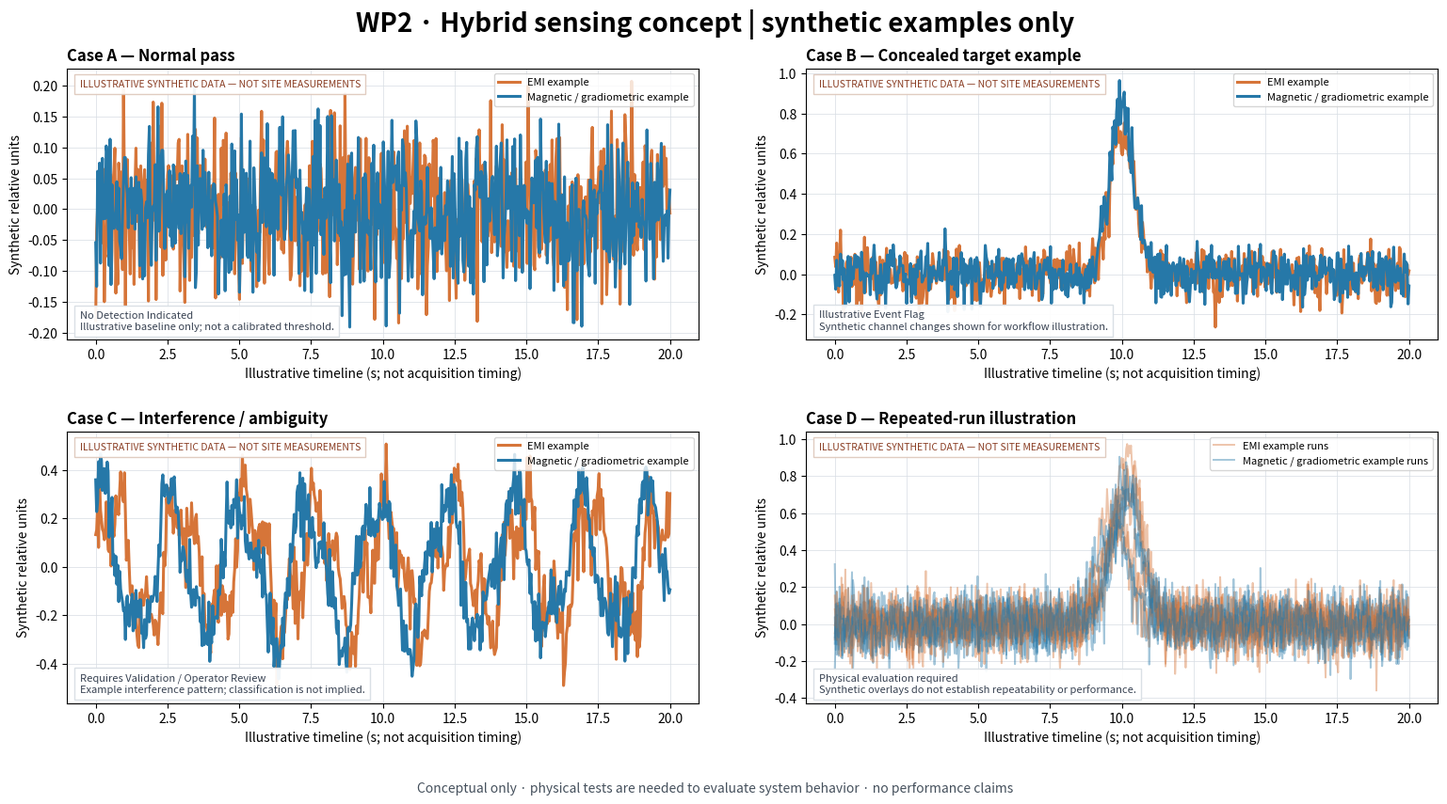
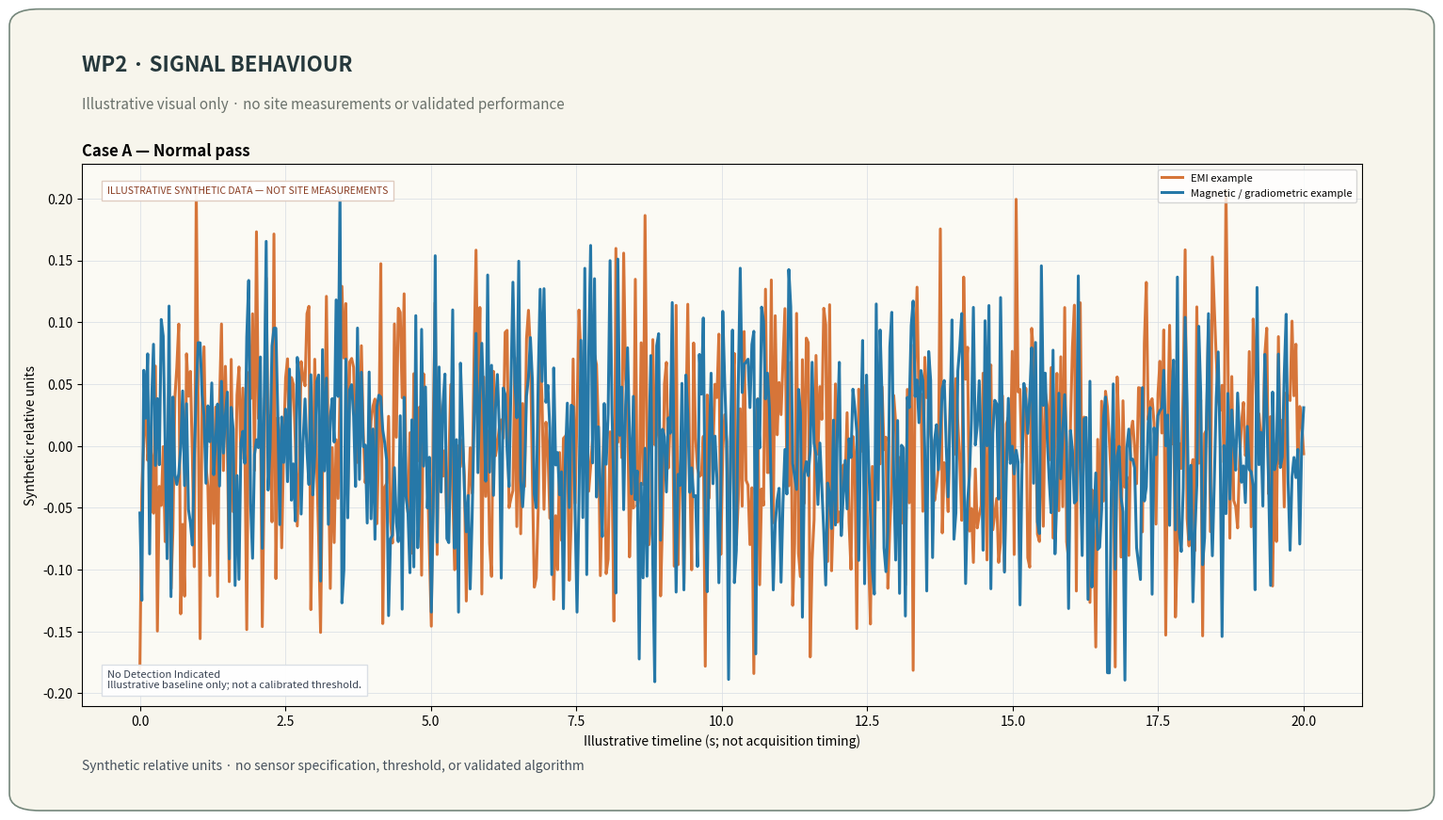
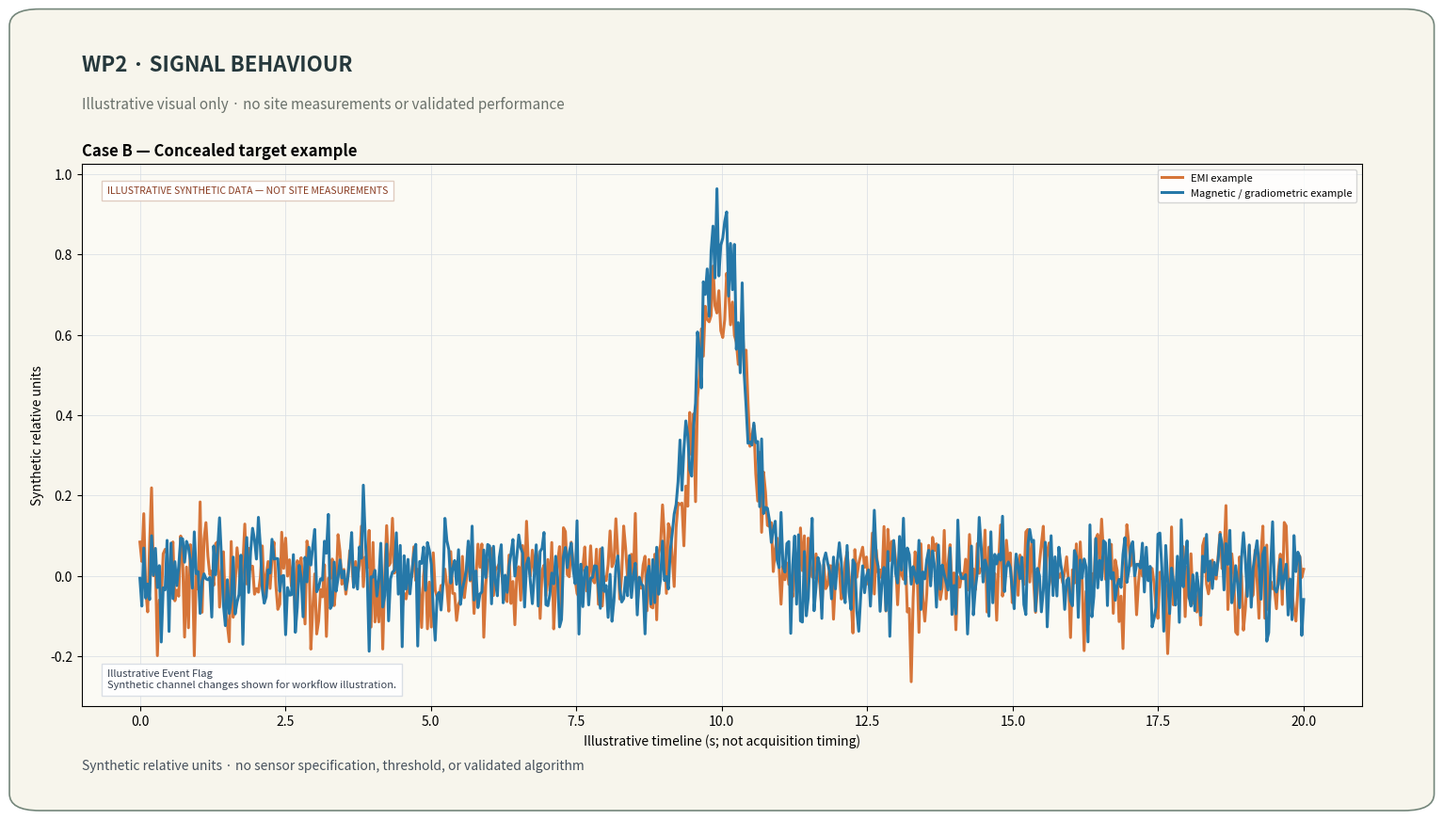
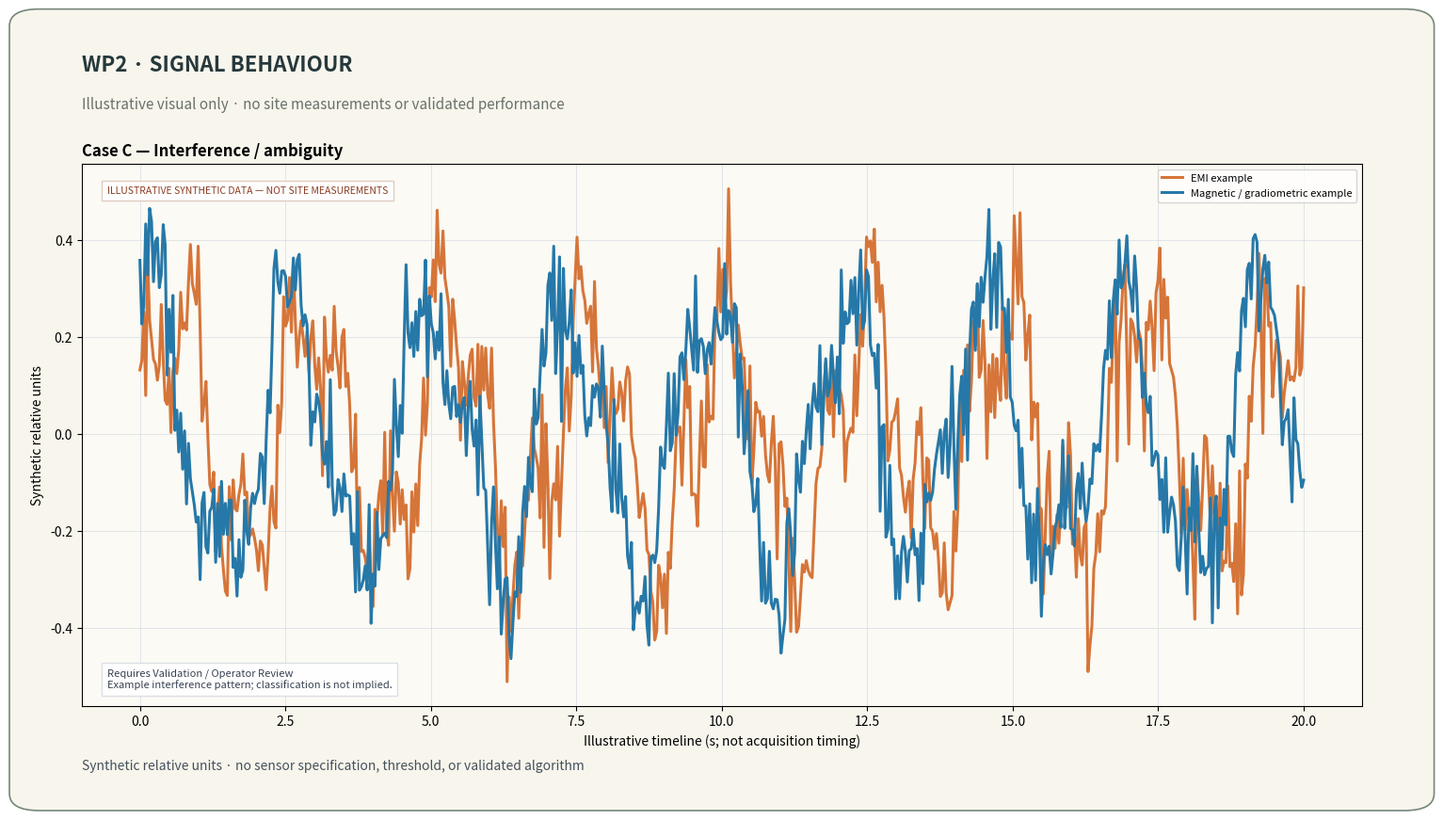
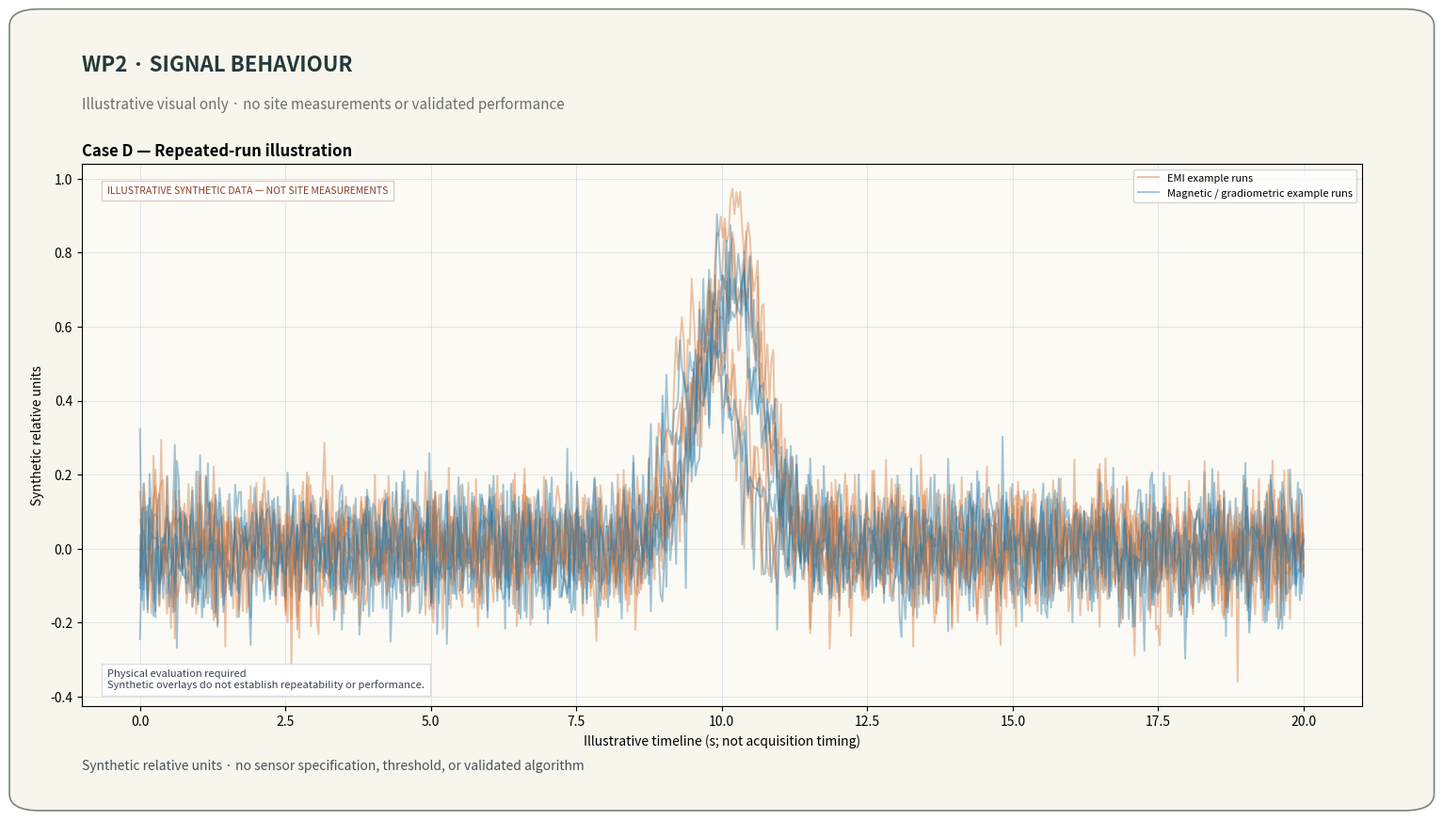
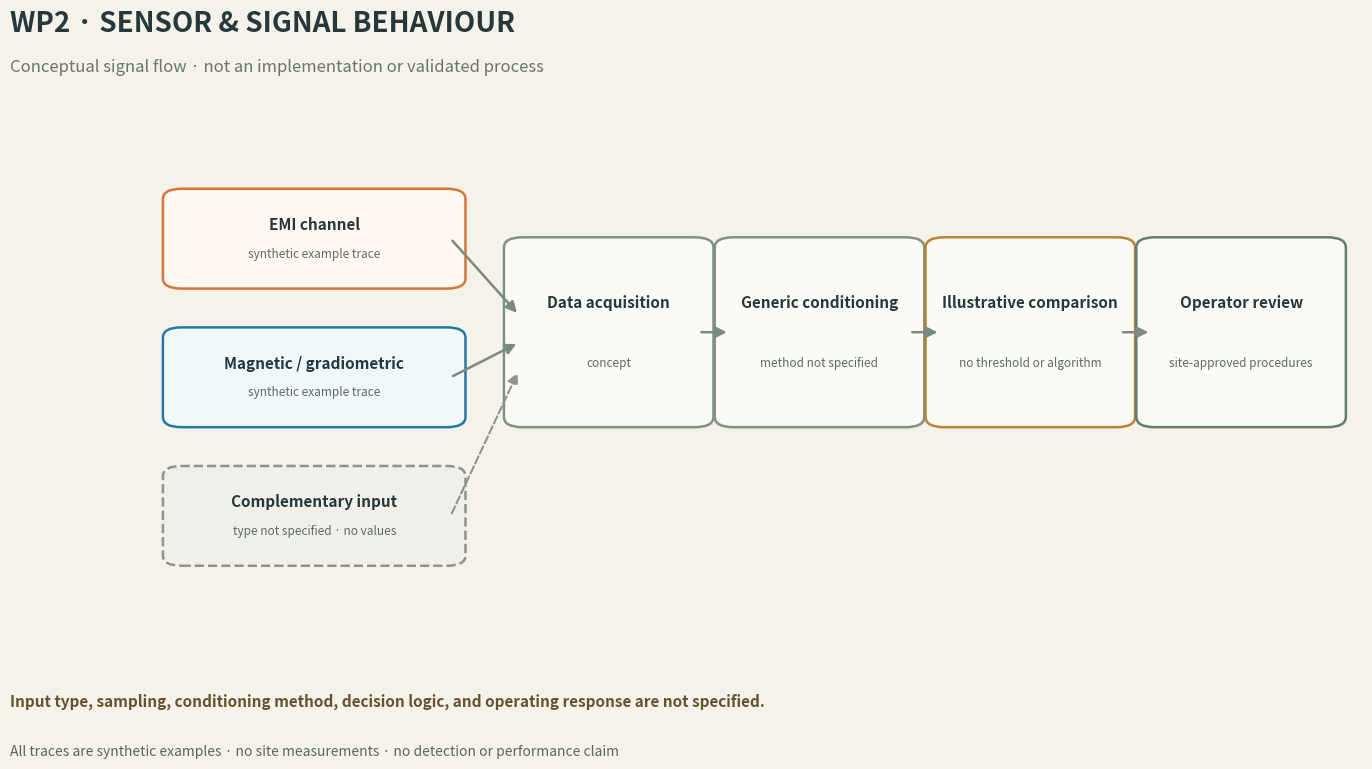

These charts were generated, in order, by the following Python code:
#!/usr/bin/env python3
"""Create conceptual, illustrative synthetic traces for Cases A–D.

These generated waveforms are examples for a technical presentation only.
They are not site measurements, a detector model, or evidence of performance.
"""

from __future__ import annotations

import argparse
import csv
import json
from pathlib import Path

import matplotlib

matplotlib.use("Agg")

import matplotlib.pyplot as plt
import numpy as np
from matplotlib.patches import FancyArrowPatch, FancyBboxPatch

SAMPLE_LABEL = "ILLUSTRATIVE SYNTHETIC DATA — NOT SITE MEASUREMENTS"
DEFAULT_OUTPUT_DIR = Path("generated-artifacts/wp2-signal-plots")
DEFAULT_SEED = 20261118

# These values are chosen only to make distinct explanatory shapes on a chart.
# They are not sensor specifications, calibration values, thresholds, or
# measured mine data.
ILLUSTRATIVE_TIME_START_SECONDS = 0.0
ILLUSTRATIVE_TIME_END_SECONDS = 20.0
ILLUSTRATIVE_SAMPLE_COUNT = 600
CASE_A_NOISE_STD = 0.07
CASE_B_CENTER_SECONDS = 10.0
CASE_B_SIGMA_SECONDS = 0.42
CASE_B_EMI_AMPLITUDE = 0.68
CASE_B_MAGNETIC_AMPLITUDE = 0.84
CASE_B_NOISE_STD = 0.07
CASE_C_EMI_AMPLITUDES = (0.24, 0.13)
CASE_C_EMI_RATES = (0.42, 1.2)
CASE_C_EMI_PHASES = (0.0, 0.8)
CASE_C_MAGNETIC_AMPLITUDES = (0.28, 0.09)
CASE_C_MAGNETIC_RATES = (0.42, 0.9)
CASE_C_MAGNETIC_PHASES = (0.9, 0.0)
CASE_C_NOISE_STD = 0.07
CASE_D_RUN_COUNT = 5
CASE_D_AMPLITUDE_RANGE = (0.45, 0.95)
CASE_D_SHIFT_STD_SECONDS = 0.22
CASE_D_SIGMA_SECONDS = 0.52
CASE_D_MAGNETIC_SCALE = 0.86
CASE_D_NOISE_STD = 0.09

ILLUSTRATIVE_PARAMETERS = {
    "units": "arbitrary synthetic relative units; not calibrated",
    "noise_distribution": "normal draws scaled by the listed illustrative standard deviations",
    "timeline": {
        "start_seconds": ILLUSTRATIVE_TIME_START_SECONDS,
        "end_seconds": ILLUSTRATIVE_TIME_END_SECONDS,
        "points": ILLUSTRATIVE_SAMPLE_COUNT,
        "note": "Illustrative display axis only; not a sensor sampling specification.",
    },
    "case_a": {"noise_std_relative_units": CASE_A_NOISE_STD},
    "case_b": {
        "center_seconds": CASE_B_CENTER_SECONDS,
        "shape_sigma_seconds": CASE_B_SIGMA_SECONDS,
        "emi_amplitude_relative_units": CASE_B_EMI_AMPLITUDE,
        "magnetic_amplitude_relative_units": CASE_B_MAGNETIC_AMPLITUDE,
        "noise_std_relative_units": CASE_B_NOISE_STD,
        "note": "Generic channel changes; not a physical target-response model.",
    },
    "case_c": {
        "emi_amplitudes_relative_units": CASE_C_EMI_AMPLITUDES,
        "emi_rates_per_illustrative_time_unit": CASE_C_EMI_RATES,
        "emi_phase_offsets_radians": CASE_C_EMI_PHASES,
        "magnetic_amplitudes_relative_units": CASE_C_MAGNETIC_AMPLITUDES,
        "magnetic_rates_per_illustrative_time_unit": CASE_C_MAGNETIC_RATES,
        "magnetic_phase_offsets_radians": CASE_C_MAGNETIC_PHASES,
        "noise_std_relative_units": CASE_C_NOISE_STD,
        "note": "Visual interference-like texture; not a modeled truck, ore, or EMI effect.",
    },
    "case_d": {
        "run_count": CASE_D_RUN_COUNT,
        "amplitude_range_relative_units": CASE_D_AMPLITUDE_RANGE,
        "time_shift_std_seconds": CASE_D_SHIFT_STD_SECONDS,
        "shape_sigma_seconds": CASE_D_SIGMA_SECONDS,
        "magnetic_scale": CASE_D_MAGNETIC_SCALE,
        "noise_std_relative_units": CASE_D_NOISE_STD,
        "note": "Independent synthetic overlays; not repeatability evidence.",
    },
}


def build_scenarios(seed: int) -> tuple[np.ndarray, list[dict[str, object]]]:
    """Return presentation-only examples using a reproducible random seed."""
    rng = np.random.default_rng(seed)
    time = np.linspace(
        ILLUSTRATIVE_TIME_START_SECONDS,
        ILLUSTRATIVE_TIME_END_SECONDS,
        ILLUSTRATIVE_SAMPLE_COUNT,
    )
    noise = lambda scale: rng.normal(0, scale, time.size)

    case_a = {
        "case": "A",
        "title": "Normal pass",
        "state": "No Detection Indicated",
        "description": "Illustrative baseline only; not a calibrated threshold.",
        "runs": [
            {
                "run": 1,
                "emi": noise(CASE_A_NOISE_STD),
                "magnetic": noise(CASE_A_NOISE_STD),
            }
        ],
    }

    event_shape = np.exp(
        -0.5 * ((time - CASE_B_CENTER_SECONDS) / CASE_B_SIGMA_SECONDS) ** 2
    )
    case_b = {
        "case": "B",
        "title": "Concealed target example",
        "state": "Illustrative Event Flag",
        "description": "Synthetic channel changes shown for workflow illustration.",
        "runs": [
            {
                "run": 1,
                "emi": CASE_B_EMI_AMPLITUDE * event_shape + noise(CASE_B_NOISE_STD),
                "magnetic": CASE_B_MAGNETIC_AMPLITUDE * event_shape
                + noise(CASE_B_NOISE_STD),
            }
        ],
    }

    interference_emi = CASE_C_EMI_AMPLITUDES[0] * np.sin(
        2 * np.pi * CASE_C_EMI_RATES[0] * time + CASE_C_EMI_PHASES[0]
    ) + CASE_C_EMI_AMPLITUDES[1] * np.sin(
        2 * np.pi * CASE_C_EMI_RATES[1] * time + CASE_C_EMI_PHASES[1]
    )
    interference_magnetic = (
        CASE_C_MAGNETIC_AMPLITUDES[0]
        * np.sin(
            2 * np.pi * CASE_C_MAGNETIC_RATES[0] * time
            + CASE_C_MAGNETIC_PHASES[0]
        )
        + CASE_C_MAGNETIC_AMPLITUDES[1]
        * np.sin(
            2 * np.pi * CASE_C_MAGNETIC_RATES[1] * time
            + CASE_C_MAGNETIC_PHASES[1]
        )
    )
    case_c = {
        "case": "C",
        "title": "Interference / ambiguity",
        "state": "Requires Validation / Operator Review",
        "description": "Example interference pattern; classification is not implied.",
        "runs": [
            {
                "run": 1,
                "emi": interference_emi + noise(CASE_C_NOISE_STD),
                "magnetic": interference_magnetic + noise(CASE_C_NOISE_STD),
            }
        ],
    }

    case_d_runs = []
    for run_number in range(1, CASE_D_RUN_COUNT + 1):
        amplitude = rng.uniform(*CASE_D_AMPLITUDE_RANGE)
        shift = rng.normal(0, CASE_D_SHIFT_STD_SECONDS)
        run_shape = np.exp(
            -0.5
            * (
                (time - (CASE_B_CENTER_SECONDS + shift))
                / CASE_D_SIGMA_SECONDS
            )
            ** 2
        )
        case_d_runs.append(
            {
                "run": run_number,
                "emi": amplitude * run_shape + noise(CASE_D_NOISE_STD),
                "magnetic": CASE_D_MAGNETIC_SCALE
                * amplitude
                * run_shape
                + noise(CASE_D_NOISE_STD),
            }
        )

    case_d = {
        "case": "D",
        "title": "Repeated-run illustration",
        "state": "Physical evaluation required",
        "description": "Synthetic overlays do not establish repeatability or performance.",
        "runs": case_d_runs,
    }
    return time, [case_a, case_b, case_c, case_d]


def save_csv(
    output_path: Path, time: np.ndarray, scenarios: list[dict[str, object]]
) -> None:
    fieldnames = [
        "case",
        "case_title",
        "run",
        "illustrative_state",
        "illustrative_time_seconds",
        "emi_synthetic_relative_units",
        "magnetic_synthetic_relative_units",
        "label",
    ]
    with output_path.open("w", newline="", encoding="utf-8") as file:
        writer = csv.DictWriter(file, fieldnames=fieldnames)
        writer.writeheader()
        for scenario in scenarios:
            for run in scenario["runs"]:
                emi = run["emi"]
                magnetic = run["magnetic"]
                for index, seconds in enumerate(time):
                    writer.writerow(
                        {
                            "case": scenario["case"],
                            "case_title": scenario["title"],
                            "run": run["run"],
                            "illustrative_state": scenario["state"],
                            "illustrative_time_seconds": f"{seconds:.4f}",
                            "emi_synthetic_relative_units": f"{emi[index]:.6f}",
                            "magnetic_synthetic_relative_units": f"{magnetic[index]:.6f}",
                            "label": SAMPLE_LABEL,
                        }
                    )


def save_assumptions(output_path: Path, seed: int) -> None:
    """Save the exact synthetic recipe and its non-engineering limits."""
    manifest = {
        "label": SAMPLE_LABEL,
        "seed": seed,
        "parameters": ILLUSTRATIVE_PARAMETERS,
        "limits": [
            "No site measurements or physical sensor response are represented.",
            "No sensor sampling specification, threshold, or processing algorithm is represented.",
            "No detection range, sensitivity, false-alarm rate, or repeatability result is claimed.",
            "Case D is a synthetic overlay, not a repeatability test.",
            "The complementary input is unspecified and has no generated numeric channel.",
        ],
    }
    output_path.write_text(
        json.dumps(manifest, indent=2, ensure_ascii=False) + "\n",
        encoding="utf-8",
    )


CHANNEL_COLORS = {"emi": "#d67539", "magnetic": "#2678a8"}
CASE_OVERLAY_NAMES = {
    "A": "case-A-normal-pass-overlay.png",
    "B": "case-B-concealed-target-overlay.png",
    "C": "case-C-interference-ambiguity-overlay.png",
    "D": "case-D-repeated-run-overlay.png",
}


def plot_scenario(ax, time: np.ndarray, scenario: dict[str, object]) -> None:
    runs = scenario["runs"]
    is_repeated = scenario["case"] == "D"
    for run in runs:
        alpha = 0.42 if is_repeated else 1
        width = 1.4 if is_repeated else 2.2
        ax.plot(
            time,
            run["emi"],
            color=CHANNEL_COLORS["emi"],
            alpha=alpha,
            lw=width,
            label="EMI example runs" if is_repeated and run["run"] == 1 else (
                "EMI example" if not is_repeated else None
            ),
        )
        ax.plot(
            time,
            run["magnetic"],
            color=CHANNEL_COLORS["magnetic"],
            alpha=alpha,
            lw=width,
            label=(
                "Magnetic / gradiometric example runs"
                if is_repeated and run["run"] == 1
                else "Magnetic / gradiometric example" if not is_repeated else None
            ),
        )

    ax.set_title(
        f"Case {scenario['case']} — {scenario['title']}",
        loc="left",
        weight="bold",
        fontsize=12,
    )
    ax.set_xlabel("Illustrative timeline (s; not acquisition timing)")
    ax.set_ylabel("Synthetic relative units")
    ax.grid(True, color="#d8dee4", linewidth=0.7, alpha=0.75)
    ax.legend(loc="upper right", frameon=True, fontsize=8)
    ax.text(
        0.02,
        0.96,
        SAMPLE_LABEL,
        transform=ax.transAxes,
        va="top",
        fontsize=7.5,
        color="#8a3d23",
        bbox={"facecolor": "white", "edgecolor": "#dfc9bd", "alpha": 0.94},
    )
    ax.text(
        0.02,
        0.03,
        f"{scenario['state']}\n{scenario['description']}",
        transform=ax.transAxes,
        va="bottom",
        fontsize=8,
        color="#374151",
        bbox={"facecolor": "white", "edgecolor": "#d8dee4", "alpha": 0.94},
    )


def save_figure(
    output_path: Path, time: np.ndarray, scenarios: list[dict[str, object]]
) -> None:
    fig, axes = plt.subplots(2, 2, figsize=(16, 9))
    fig.subplots_adjust(
        left=0.07,
        right=0.98,
        bottom=0.13,
        top=0.88,
        wspace=0.17,
        hspace=0.34,
    )
    fig.suptitle(
        "WP2 · Hybrid sensing concept | synthetic examples only",
        fontsize=20,
        fontweight="bold",
        y=0.95,
    )
    for ax, scenario in zip(axes.flat, scenarios, strict=True):
        plot_scenario(ax, time, scenario)

    fig.text(
        0.5,
        0.025,
        "Conceptual only · physical tests are needed to evaluate system behavior · no performance claims",
        ha="center",
        fontsize=10,
        color="#46515d",
    )
    fig.savefig(output_path, dpi=120, facecolor="white")
    plt.close(fig)


def save_case_overlays(
    output_dir: Path, time: np.ndarray, scenarios: list[dict[str, object]]
) -> None:
    """Create transparent 16:9 chart overlays for video-editing use."""
    for scenario in scenarios:
        fig = plt.figure(figsize=(16, 9), facecolor="none")
        fig.patch.set_alpha(0)
        fig.patches.append(
            FancyBboxPatch(
                (0.035, 0.035),
                0.93,
                0.93,
                transform=fig.transFigure,
                boxstyle="round,pad=0.008,rounding_size=0.02",
                linewidth=1.2,
                edgecolor=(0.40, 0.48, 0.43, 0.9),
                facecolor=(0.97, 0.96, 0.92, 0.97),
                zorder=0,
            )
        )
        ax = fig.add_axes(
            [0.075, 0.15, 0.85, 0.64],
            facecolor=(0.99, 0.985, 0.96, 0.98),
            zorder=1,
        )
        plot_scenario(ax, time, scenario)
        fig.text(
            0.075,
            0.90,
            "WP2 · SIGNAL BEHAVIOUR",
            color="#26383c",
            fontsize=16,
            weight="bold",
        )
        fig.text(
            0.075,
            0.855,
            "Illustrative visual only · no site measurements or validated performance",
            color="#6a716b",
            fontsize=11,
        )
        fig.text(
            0.075,
            0.075,
            "Synthetic relative units · no sensor specification, threshold, or validated algorithm",
            color="#46515d",
            fontsize=10,
        )
        output_path = output_dir / CASE_OVERLAY_NAMES[str(scenario["case"])]
        fig.savefig(output_path, dpi=120, transparent=False)
        plt.close(fig)


def add_flow_box(
    ax,
    x: float,
    y: float,
    width: float,
    height: float,
    title: str,
    detail: str,
    edge: str,
    *,
    dashed: bool = False,
    face: str = "#fbfaf6",
) -> None:
    box = FancyBboxPatch(
        (x, y),
        width,
        height,
        boxstyle="round,pad=0.012,rounding_size=0.015",
        linewidth=1.8,
        edgecolor=edge,
        facecolor=face,
        linestyle="--" if dashed else "-",
    )
    ax.add_patch(box)
    ax.text(
        x + width / 2,
        y + height * 0.67,
        title,
        ha="center",
        va="center",
        fontsize=11,
        weight="bold",
        color="#26383c",
        wrap=True,
    )
    ax.text(
        x + width / 2,
        y + height * 0.32,
        detail,
        ha="center",
        va="center",
        fontsize=8.5,
        color="#5d6b65",
        wrap=True,
    )


def save_signal_flow(svg_path: Path, png_path: Path) -> None:
    """Draw the conceptual channel-to-review path without implying an algorithm."""
    fig, ax = plt.subplots(figsize=(16, 9))
    fig.patch.set_facecolor("#f5f2e9")
    ax.set_facecolor("#f5f2e9")
    ax.set_xlim(0, 1)
    ax.set_ylim(0, 1)
    ax.axis("off")

    fig.text(
        0.055,
        0.91,
        "WP2 · SENSOR & SIGNAL BEHAVIOUR",
        fontsize=20,
        weight="bold",
        color="#26383c",
    )
    fig.text(
        0.055,
        0.865,
        "Conceptual signal flow · not an implementation or validated process",
        fontsize=12,
        color="#68756d",
    )

    add_flow_box(
        ax,
        0.045,
        0.68,
        0.22,
        0.12,
        "EMI channel",
        "synthetic example trace",
        CHANNEL_COLORS["emi"],
        face="#fff8f1",
    )
    add_flow_box(
        ax,
        0.045,
        0.48,
        0.22,
        0.12,
        "Magnetic / gradiometric",
        "synthetic example trace",
        CHANNEL_COLORS["magnetic"],
        face="#f1f8fb",
    )
    add_flow_box(
        ax,
        0.045,
        0.28,
        0.22,
        0.12,
        "Complementary input",
        "type not specified · no values",
        "#8d948c",
        dashed=True,
        face="#f0efe9",
    )

    nodes = [
        (0.32, "Data acquisition", "concept"),
        (0.49, "Generic conditioning", "method not specified"),
        (0.66, "Illustrative comparison", "no threshold or algorithm"),
        (0.83, "Operator review", "site-approved procedures"),
    ]
    node_width = 0.145
    node_y = 0.48
    node_height = 0.25
    node_colors = ["#809185", "#809185", "#b98334", "#627e6e"]
    for (x, title, detail), color in zip(nodes, node_colors, strict=True):
        add_flow_box(
            ax,
            x,
            node_y,
            node_width,
            node_height,
            title,
            detail,
            color,
        )

    arrow_style = dict(arrowstyle="-|>", mutation_scale=16, linewidth=1.8, color="#7c8980")
    for start, end in [
        ((0.265, 0.74), (0.32, 0.63)),
        ((0.265, 0.54), (0.32, 0.59)),
        ((0.465, 0.605), (0.49, 0.605)),
        ((0.635, 0.605), (0.66, 0.605)),
        ((0.805, 0.605), (0.83, 0.605)),
    ]:
        ax.add_patch(FancyArrowPatch(start, end, **arrow_style))

    ax.add_patch(
        FancyArrowPatch(
            (0.265, 0.34),
            (0.32, 0.55),
            arrowstyle="-|>",
            mutation_scale=16,
            linewidth=1.5,
            linestyle="--",
            color="#8d948c",
        )
    )
    fig.text(
        0.055,
        0.16,
        "Input type, sampling, conditioning method, decision logic, and operating response are not specified.",
        fontsize=11,
        color="#65532f",
        weight="bold",
    )
    fig.text(
        0.055,
        0.105,
        "All traces are synthetic examples · no site measurements · no detection or performance claim",
        fontsize=10,
        color="#59675f",
    )
    fig.savefig(svg_path, facecolor=fig.get_facecolor())
    fig.savefig(png_path, dpi=120, facecolor=fig.get_facecolor())
    plt.close(fig)


def main() -> None:
    parser = argparse.ArgumentParser(
        description="Generate clearly labeled synthetic EMI and magnetic examples."
    )
    parser.add_argument(
        "--output-dir",
        type=Path,
        default=DEFAULT_OUTPUT_DIR,
        help=f"Output folder (default: {DEFAULT_OUTPUT_DIR})",
    )
    parser.add_argument(
        "--seed",
        type=int,
        default=DEFAULT_SEED,
        help="Random seed for reproducible illustrative traces.",
    )
    args = parser.parse_args()

    args.output_dir.mkdir(parents=True, exist_ok=True)
    time, scenarios = build_scenarios(args.seed)
    figure_path = args.output_dir / "signal-cases-A-D.png"
    csv_path = args.output_dir / "signal-cases-A-D.csv"
    assumptions_path = args.output_dir / "signal-generation-assumptions.json"
    flow_svg_path = args.output_dir / "signal-conditioning-flow.svg"
    flow_png_path = args.output_dir / "signal-conditioning-flow.png"
    save_figure(figure_path, time, scenarios)
    save_case_overlays(args.output_dir, time, scenarios)
    save_csv(csv_path, time, scenarios)
    save_assumptions(assumptions_path, args.seed)
    save_signal_flow(flow_svg_path, flow_png_path)
    print(f"Generated illustrative figure: {figure_path}")
    print(f"Generated illustrative samples: {csv_path}")
    print(f"Generated video-ready case overlays: {len(scenarios)}")
    print(f"Generated conceptual signal flow: {flow_svg_path} and {flow_png_path}")
    print(f"Saved synthetic parameter manifest: {assumptions_path}")
    print("No site measurements or validated performance claims are represented.")


if __name__ == "__main__":
    main()
